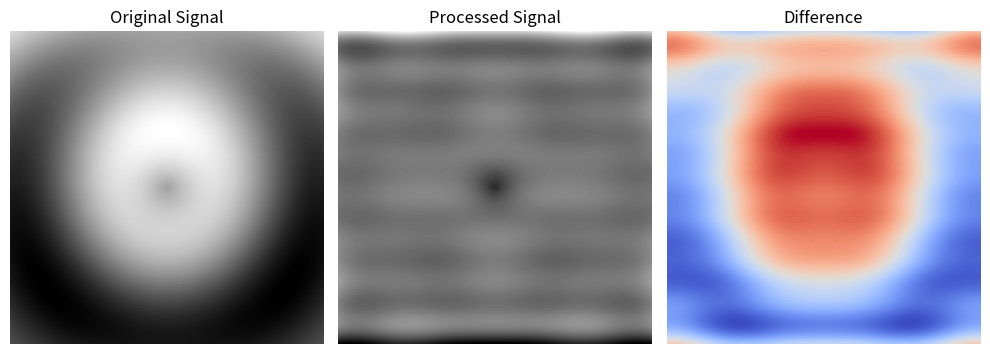

This figure's Python source:
import numpy as np
import matplotlib.pyplot as plt
from scipy.fft import fft2, ifft2


# 创建一个复杂的二维灰度雷达信号图像（示例）
def generate_radar_signal(size):
    x = np.linspace(-5, 5, size)
    y = np.linspace(-5, 5, size)
    X, Y = np.meshgrid(x, y)
    signal = np.sin(np.sqrt(X ** 2 + Y ** 2)) + 0.5 * np.cos(0.5 * X) - 0.2 * Y
    return signal


# 显示信号和处理前后对比
def show_comparison(original, processed):
    plt.figure(figsize=(10, 5))

    plt.subplot(1, 3, 1)
    plt.imshow(original, cmap='gray')
    plt.title('Original Signal')
    plt.axis('off')

    plt.subplot(1, 3, 2)
    plt.imshow(processed, cmap='gray')
    plt.title('Processed Signal')
    plt.axis('off')

    plt.subplot(1, 3, 3)
    plt.imshow(original - processed, cmap='coolwarm')
    plt.title('Difference')
    plt.axis('off')

    plt.tight_layout()
    plt.show()


# 生成复杂的二维灰度雷达信号图像
size = 200
radar_signal = generate_radar_signal(size)

# 对信号进行频域滤波（低通滤波）处理
cutoff_frequency = 0.1  # 调整截止频率，以观察效果
frequency_signal = fft2(radar_signal)
filtered_frequency_signal = frequency_signal.copy()
filtered_frequency_signal[
    np.abs(frequency_signal) > cutoff_frequency * np.max(np.abs(frequency_signal))
    ] = 0
processed_radar_signal = np.real(ifft2(filtered_frequency_signal))

# 显示处理前后对比
show_comparison(radar_signal, processed_radar_signal)
